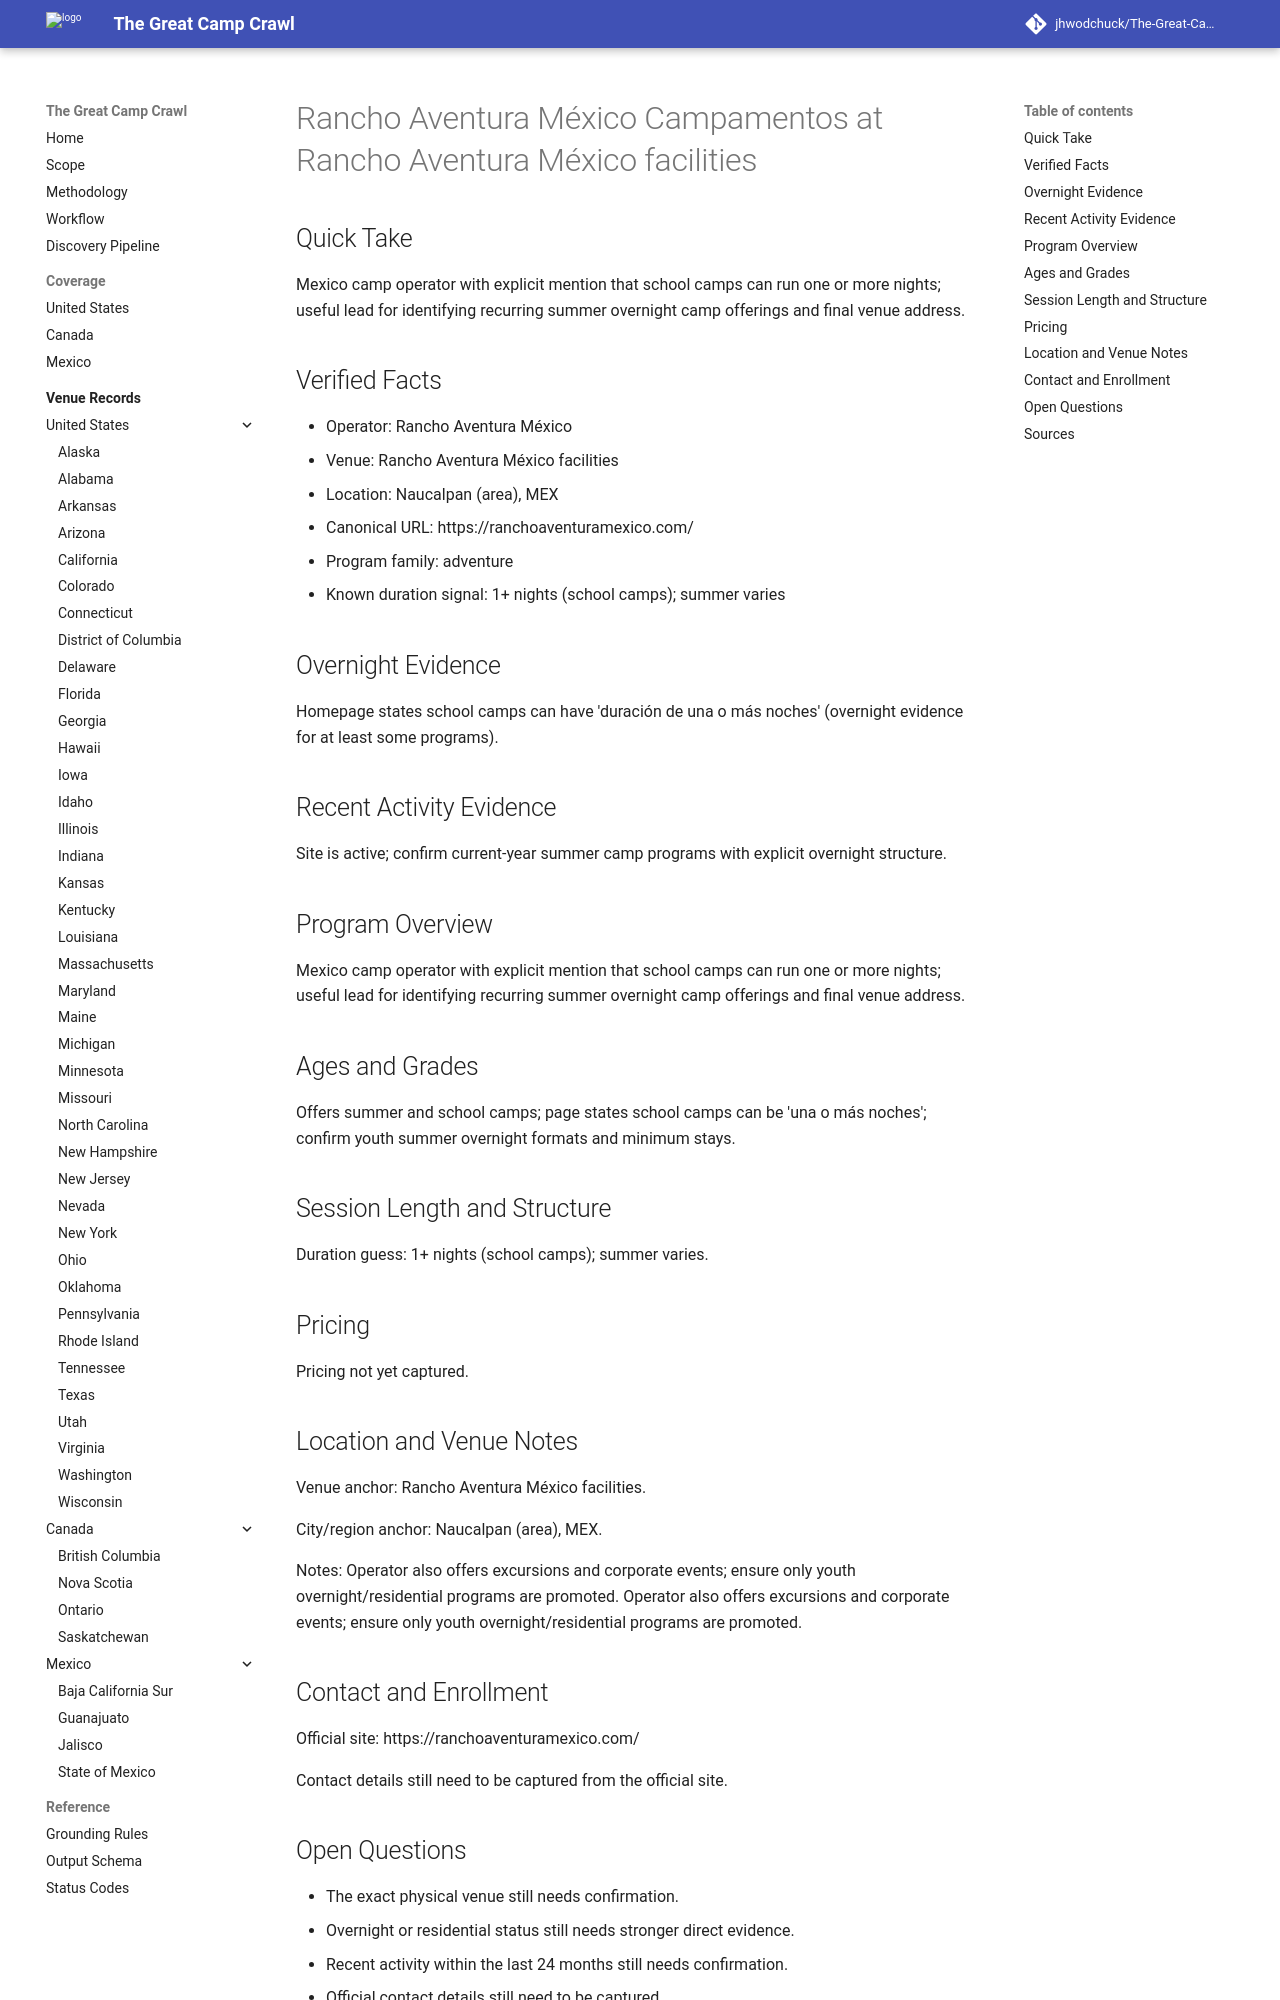

repository: jhwodchuck/The-Great-Camp-Crawl · page: camps/mexico/mex/rancho-aventura-mexico-campamentos--mx-mex-naucalpan-area-rancho-aventura-mexico-facilities--mx-mex-naucalpan-rancho-aventura-mexico-overnight-camps/index.html · generator: mkdocs

---
record_id: mx-mex-naucalpan-rancho-aventura-mexico-overnight-camps
camp_id: rancho-aventura-mexico-campamentos
venue_id: mx-mex-naucalpan-area-rancho-aventura-mexico-facilities
name: Rancho Aventura México Campamentos
display_name: Rancho Aventura México Campamentos at Rancho Aventura México facilities
country: MX
country_name: Mexico
region: MEX
region_name: Estado de Mexico
city: Naucalpan (area)
venue_name: Rancho Aventura México facilities
program_family:
- adventure
camp_types:
- program-dependent
- overnight
priority_flags:
  college_precollege: false
  one_week_plus: false
languages_found:
- es
source_language_primary: es
activity_status: unknown
activity_evidence_window_months: 24
duration:
  min_days: null
  max_days: null
pricing:
  currency: MXN
  amount_min: null
  amount_max: null
  boarding_included: null
ages:
  min: null
  max: null
grades:
  min: null
  max: null
operator:
  name: Rancho Aventura México
  type: camp-operator
website:
  canonical_url: https://ranchoaventuramexico.com
  admissions_url: null
  session_dates_url: https://ranchoaventuramexico.com
  pricing_url: null
contact:
  email: null
  phone: null
location:
  address: null
  postal_code: null
  latitude: null
  longitude: null
verification:
  overnight_confirmed: true
  active_past_2_years_confirmed: false
  confidence: low
  last_verified: '2026-04-13'
evidence:
  overnight_source_url: https://ranchoaventuramexico.com
  recent_activity_source_url: null
  duration_source_url: https://ranchoaventuramexico.com
  pricing_source_url: null
tags:
- mx
- mex
- naucalpan-area
- adventure
- program-dependent
- overnight
draft_status: draft
---

# Rancho Aventura México Campamentos at Rancho Aventura México facilities

## Quick Take
Mexico camp operator with explicit mention that school camps can run one or more nights; useful lead for identifying recurring summer overnight camp offerings and final venue address.

## Verified Facts
- Operator: Rancho Aventura México
- Venue: Rancho Aventura México facilities
- Location: Naucalpan (area), MEX
- Canonical URL: https://ranchoaventuramexico.com/
- Program family: adventure
- Known duration signal: 1+ nights (school camps); summer varies

## Overnight Evidence
Homepage states school camps can have 'duración de una o más noches' (overnight evidence for at least some programs).

## Recent Activity Evidence
Site is active; confirm current-year summer camp programs with explicit overnight structure.

## Program Overview
Mexico camp operator with explicit mention that school camps can run one or more nights; useful lead for identifying recurring summer overnight camp offerings and final venue address.

## Ages and Grades
Offers summer and school camps; page states school camps can be 'una o más noches'; confirm youth summer overnight formats and minimum stays.

## Session Length and Structure
Duration guess: 1+ nights (school camps); summer varies.

## Pricing
Pricing not yet captured.

## Location and Venue Notes
Venue anchor: Rancho Aventura México facilities.

City/region anchor: Naucalpan (area), MEX.

Notes: Operator also offers excursions and corporate events; ensure only youth overnight/residential programs are promoted. Operator also offers excursions and corporate events; ensure only youth overnight/residential programs are promoted.
